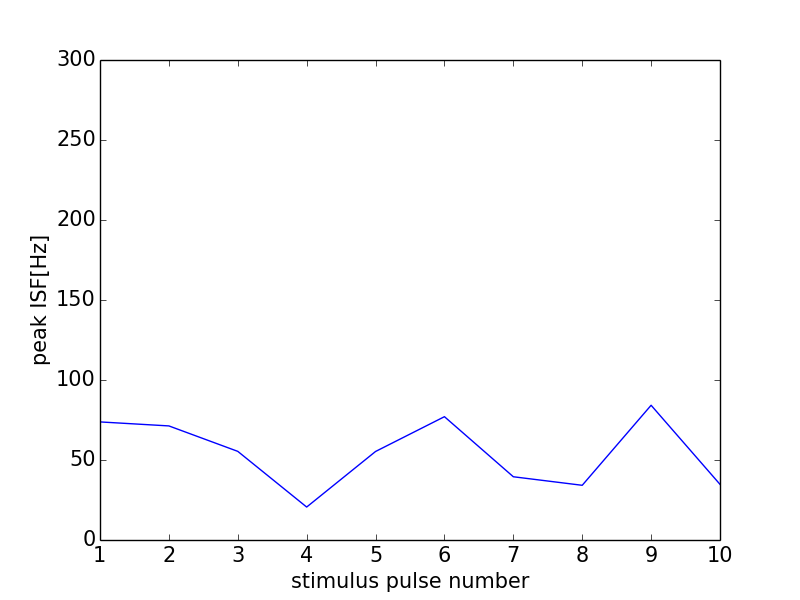

The data file committed next to this chart (first rows):
0, 0.0
0, 0
1, 73.8
2, 71.3
3, 55.4
4, 20.6
5, 55.33
6, 77.07
7, 39.53
8, 34.19
9, 84.21
10, 34.78
11, 0
